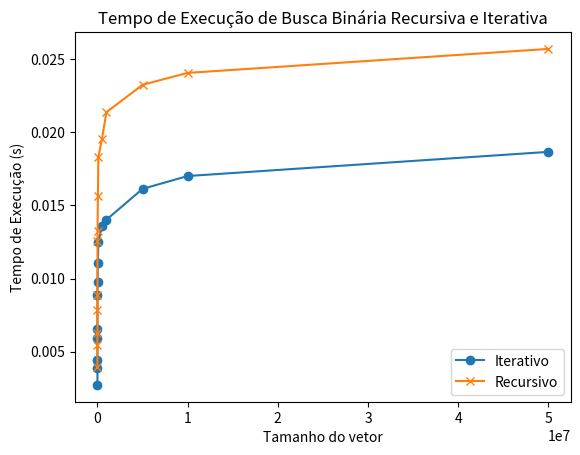

Generate this figure with matplotlib:
import matplotlib.pyplot as plt

yIterativa = [0.0027291000001241628,
              0.003913300000021991,
              0.00444389999984196,
              0.005939499999840336,
              0.006530800000291492,
              0.008842500000355358,
              0.009736900000461901,
              0.011082699999860779,
              0.012499500000558328,
              0.01357099999950151,
              0.014019100000041362,
              0.016123599999446014,
              0.01700260000052367,
              0.01865379999981087]

xRecursiva = [10,
              50,
              100,
              500,
              1000,
              5000,
              10000,
              50000,
              100000,
              500000,
              1000000,
              5000000,
              10000000,
              50000000]

yRecursiva = [0.003929099999368191,
              0.005441999999877589,
              0.00630399999954534,
              0.007872900000620575,
              0.008845299999848066,
              0.012591599999723257,
              0.013221799999882933,
              0.015629399999852467,
              0.018283100000189734,
              0.019540400000551017,
              0.021365200000218465,
              0.02323880000039935,
              0.02404859999933251,
              0.02568760000031034]

xIterativa = [10,
              50,
              100,
              500,
              1000,
              5000,
              10000,
              50000,
              100000,
              500000,
              1000000,
              5000000,
              10000000,
              50000000]


def plotar_grafico(xIterativa, yIterativa, xRecursiva, yRecursiva):
    codigos_iterativos = [10, 50, 100, 500, 1000, 5000,
                          10000, 50000, 100000,  500000, 1000000, 5000000, 10000000, 50000000]
    codigos_recursivos = [10, 50, 100, 500, 1000, 5000,
                          10000, 50000, 100000,  500000, 1000000, 5000000, 10000000, 50000000]

    plt.plot(codigos_iterativos, yIterativa, label='Iterativo', marker='o')
    plt.plot(codigos_recursivos, yRecursiva, label='Recursivo', marker='x')

    plt.title('Tempo de Execução de Busca Binária Recursiva e Iterativa')
    plt.xlabel('Tamanho do vetor')
    plt.ylabel('Tempo de Execução (s)')
    plt.legend()
    plt.show()


def tempo():
    plotar_grafico(xIterativa, yIterativa, xRecursiva, yRecursiva)


tempo()
